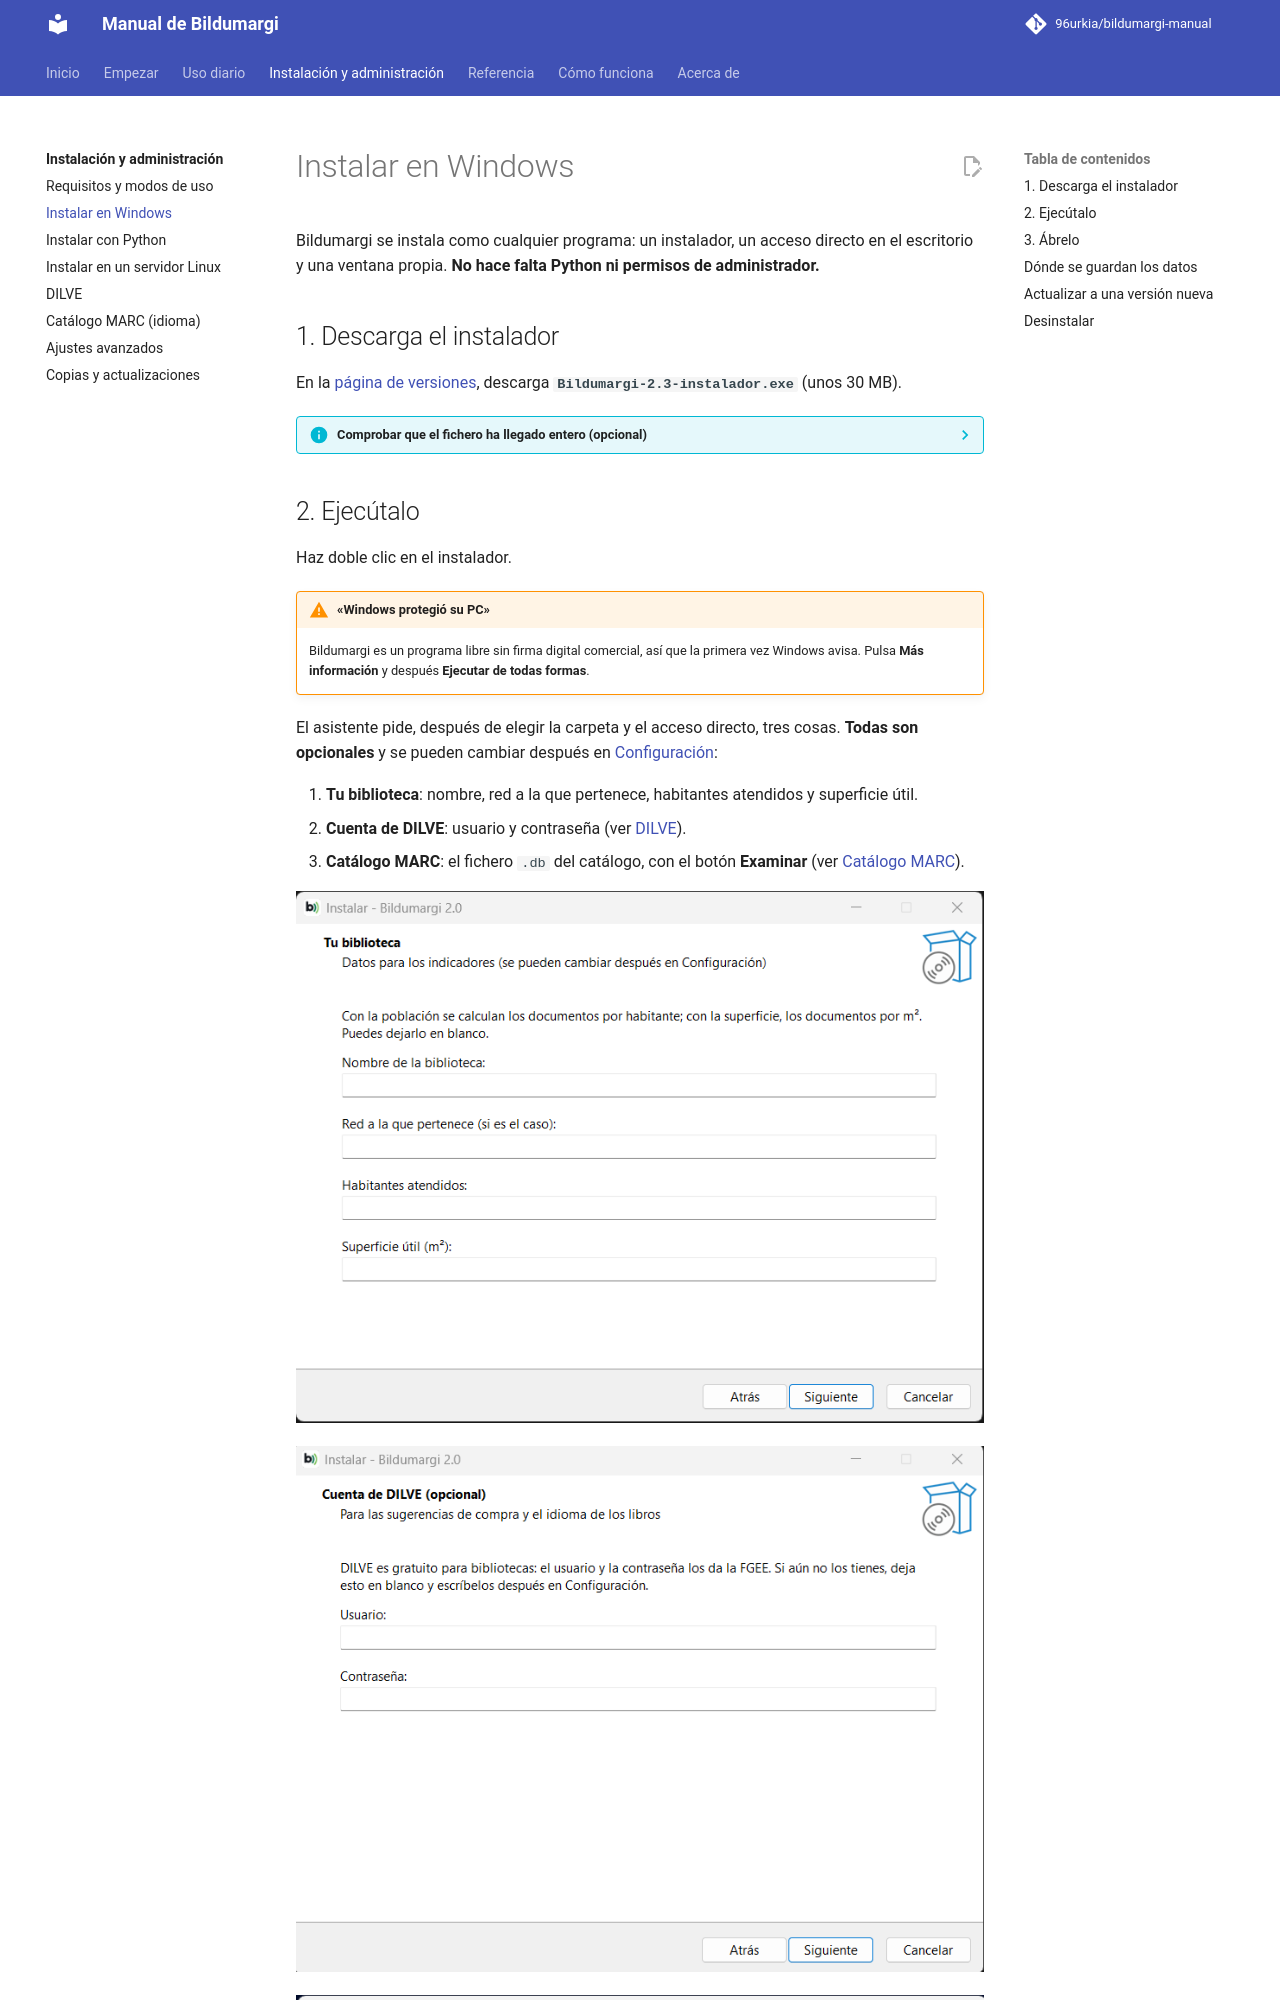

repository: 96urkia/bildumargi-manual · page: administracion/instalar-windows/index.html · generator: mkdocs

# Instalar en Windows

Bildumargi se instala como cualquier programa: un instalador, un acceso
directo en el escritorio y una ventana propia. **No hace falta Python ni
permisos de administrador.**

## 1. Descarga el instalador

En la [página de versiones](https://github.com/96urkia/bildumargi/releases),
descarga **`Bildumargi-2.3-instalador.exe`** (unos 30 MB).

??? info "Comprobar que el fichero ha llegado entero (opcional)"
    Junto al instalador está su huella `SHA-256`. En PowerShell:

    ```
    Get-FileHash .\Bildumargi-2.3-instalador.exe
    ```

    El código debe ser igual al publicado.
